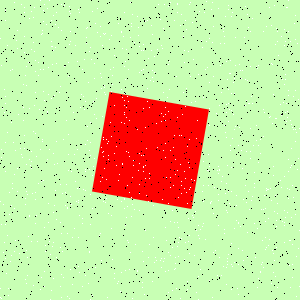

Data behind this chart, as committed beside it:
Type, X, Y
Salt, 17, 30
Salt, 212, 2
Salt, 238, 264
Salt, 183, 36
Salt, 247, 14
Salt, 4, 89
Salt, 53, 6
Salt, 145, 178
Salt, 34, 51
Salt, 86, 28
Salt, 101, 88
Salt, 82, 223
Salt, 296, 256
Salt, 169, 61
Salt, 226, 183
Salt, 18, 114
Salt, 284, 242
Salt, 224, 36
Salt, 148, 201
Salt, 277, 213
Salt, 112, 259
Salt, 266, 190
Salt, 69, 298
Salt, 38, 75
Salt, 240, 226
Salt, 177, 222
Salt, 117, 283
Salt, 288, 159
Salt, 231, 93
Salt, 73, 112
Salt, 2, 108
Salt, 70, 13
Salt, 213, 26
Salt, 102, 152
Salt, 184, 171
Salt, 234, 78
Salt, 177, 4
Salt, 106, 179
Salt, 6, 273
Salt, 183, 92
Salt, 53, 242
Salt, 42, 141
Salt, 90, 122
Salt, 261, 209
Salt, 296, 132
Salt, 298, 248
Salt, 238, 223
Salt, 106, 139
Salt, 97, 32
Salt, 88, 283
Salt, 42, 30
Salt, 260, 272
Salt, 296, 296
Salt, 87, 140
Salt, 134, 160
Salt, 293, 96
Salt, 67, 233
Salt, 295, 90
Salt, 181, 193
Salt, 7, 45
... 1,740 more rows
